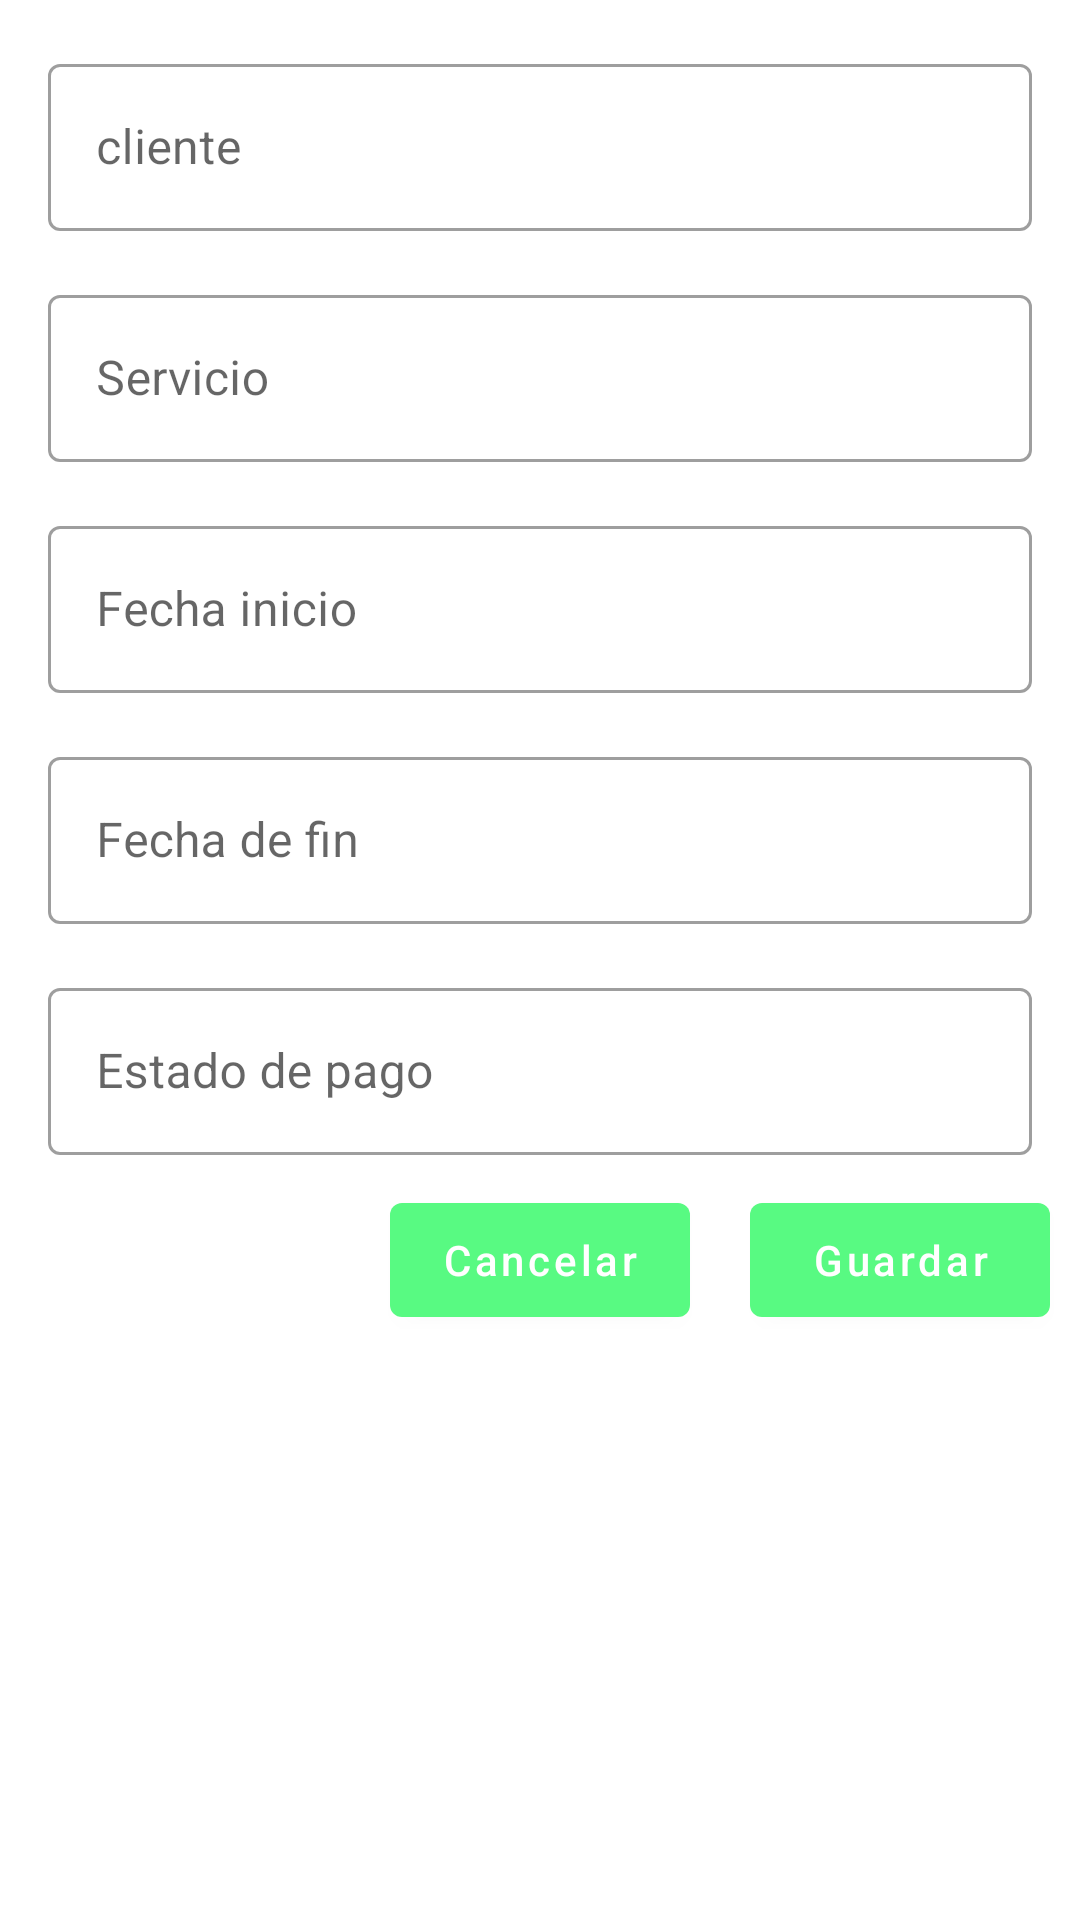

The Android layout XML behind this screen, and the referenced resources:
<!-- AndroidManifest.xml: application theme Theme.GestionDeServicosDeEntrenamiento -->
<!-- res/layout/activity_registrar_subscripcion.xml -->
<?xml version="1.0" encoding="utf-8"?>
<androidx.core.widget.NestedScrollView xmlns:android="http://schemas.android.com/apk/res/android"
    xmlns:app="http://schemas.android.com/apk/res-auto"
    xmlns:tools="http://schemas.android.com/tools"
    android:layout_width="match_parent"
    android:layout_height="match_parent"
    tools:context=".views.subscripciones.RegistrarSubscripcionActivity">
    <androidx.appcompat.widget.LinearLayoutCompat
        android:layout_width="match_parent"
        android:layout_height="match_parent"
        android:orientation="vertical">
        <com.google.android.material.textfield.TextInputLayout
            android:id="@+id/text_input_layout_nombre"
            style="@style/Widget.MaterialComponents.TextInputLayout.OutlinedBox"
            android:layout_width="match_parent"
            android:layout_height="wrap_content"
            android:layout_marginStart="16dp"
            android:layout_marginEnd="16dp"
            android:layout_marginTop="16dp"
            android:hint="cliente">

            <com.google.android.material.textfield.TextInputEditText
                android:id="@+id/cliente"
                android:layout_width="match_parent"
                android:layout_height="wrap_content"
                android:inputType="text"
                android:textColorHint="#757575" />
        </com.google.android.material.textfield.TextInputLayout>

        <com.google.android.material.textfield.TextInputLayout
            style="@style/Widget.MaterialComponents.TextInputLayout.OutlinedBox"
            android:layout_width="match_parent"
            android:layout_height="wrap_content"
            android:layout_marginStart="16dp"
            android:layout_marginEnd="16dp"
            android:layout_marginTop="16dp"
            android:hint="Servicio">

            <com.google.android.material.textfield.TextInputEditText
                android:id="@+id/servicio"
                android:layout_width="match_parent"
                android:layout_height="wrap_content"
                android:inputType="text"
                android:textColorHint="#757575" />
        </com.google.android.material.textfield.TextInputLayout>

        <com.google.android.material.textfield.TextInputLayout
            style="@style/Widget.MaterialComponents.TextInputLayout.OutlinedBox"
            android:layout_width="match_parent"
            android:layout_height="wrap_content"
            android:layout_marginStart="16dp"
            android:layout_marginEnd="16dp"
            android:layout_marginTop="16dp"
            android:hint="Fecha inicio">

            <com.google.android.material.textfield.TextInputEditText
                android:id="@+id/fecha_ini"
                android:layout_width="match_parent"
                android:layout_height="wrap_content"
                android:inputType="text"
                android:textColorHint="#757575" />
        </com.google.android.material.textfield.TextInputLayout>

        <com.google.android.material.textfield.TextInputLayout
            style="@style/Widget.MaterialComponents.TextInputLayout.OutlinedBox"
            android:layout_width="match_parent"
            android:layout_height="wrap_content"
            android:layout_marginStart="16dp"
            android:layout_marginEnd="16dp"
            android:layout_marginTop="16dp"
            android:hint="Fecha de fin">

            <com.google.android.material.textfield.TextInputEditText
                android:id="@+id/fecha_fin"
                android:layout_width="match_parent"
                android:layout_height="wrap_content"
                android:inputType="text"
                android:textColorHint="#757575" />
        </com.google.android.material.textfield.TextInputLayout>

        <com.google.android.material.textfield.TextInputLayout
            style="@style/Widget.MaterialComponents.TextInputLayout.OutlinedBox"
            android:layout_width="match_parent"
            android:layout_height="wrap_content"
            android:layout_marginStart="16dp"
            android:layout_marginEnd="16dp"
            android:layout_marginTop="16dp"
            android:hint="Estado de pago">

            <com.google.android.material.textfield.TextInputEditText
                android:id="@+id/estado"
                android:layout_width="match_parent"
                android:layout_height="wrap_content"
                android:inputType="text"
                android:textColorHint="#757575" />
        </com.google.android.material.textfield.TextInputLayout>


        <androidx.appcompat.widget.LinearLayoutCompat
            android:layout_width="match_parent"
            android:layout_height="80dp"
            android:gravity="end"
            android:layout_gravity="bottom">
            <com.google.android.material.button.MaterialButton
                android:id="@+id/cancelar"
                android:layout_width="100dp"
                android:layout_height="50dp"
                android:text="Cancelar"
                android:textAllCaps="false"
                app:backgroundTint="@color/verde"
                android:layout_margin="10dp"
                app:layout_constraintVertical_bias="0.89" />

            <com.google.android.material.button.MaterialButton
                android:id="@+id/guardar"
                android:layout_width="100dp"
                android:layout_height="50dp"
                android:text="Guardar"
                android:textAllCaps="false"
                app:backgroundTint="@color/verde"
                android:layout_margin="10dp"
                app:layout_constraintVertical_bias="0.883" />

        </androidx.appcompat.widget.LinearLayoutCompat>


    </androidx.appcompat.widget.LinearLayoutCompat>


</androidx.core.widget.NestedScrollView>
<!-- resources referenced by this layout -->
<resources>
  <color name="verde">#58FA82</color>
  <style name="Theme.GestionDeServicosDeEntrenamiento" parent="Theme.MaterialComponents.DayNight.DarkActionBar">
          
          <item name="colorPrimary">@color/purple_500</item>
          <item name="colorPrimaryVariant">@color/purple_700</item>
          <item name="colorOnPrimary">@color/white</item>
          
          <item name="colorSecondary">@color/teal_200</item>
          <item name="colorSecondaryVariant">@color/teal_700</item>
          <item name="colorOnSecondary">@color/black</item>
          
          <item name="android:statusBarColor">?attr/colorPrimaryVariant</item>
          
      </style>
  <color name="purple_500">#FF6200EE</color>
  <color name="purple_700">#FF3700B3</color>
  <color name="white">#FFFFFFFF</color>
  <color name="teal_200">#FF03DAC5</color>
  <color name="teal_700">#FF018786</color>
  <color name="black">#FF000000</color>
</resources>
